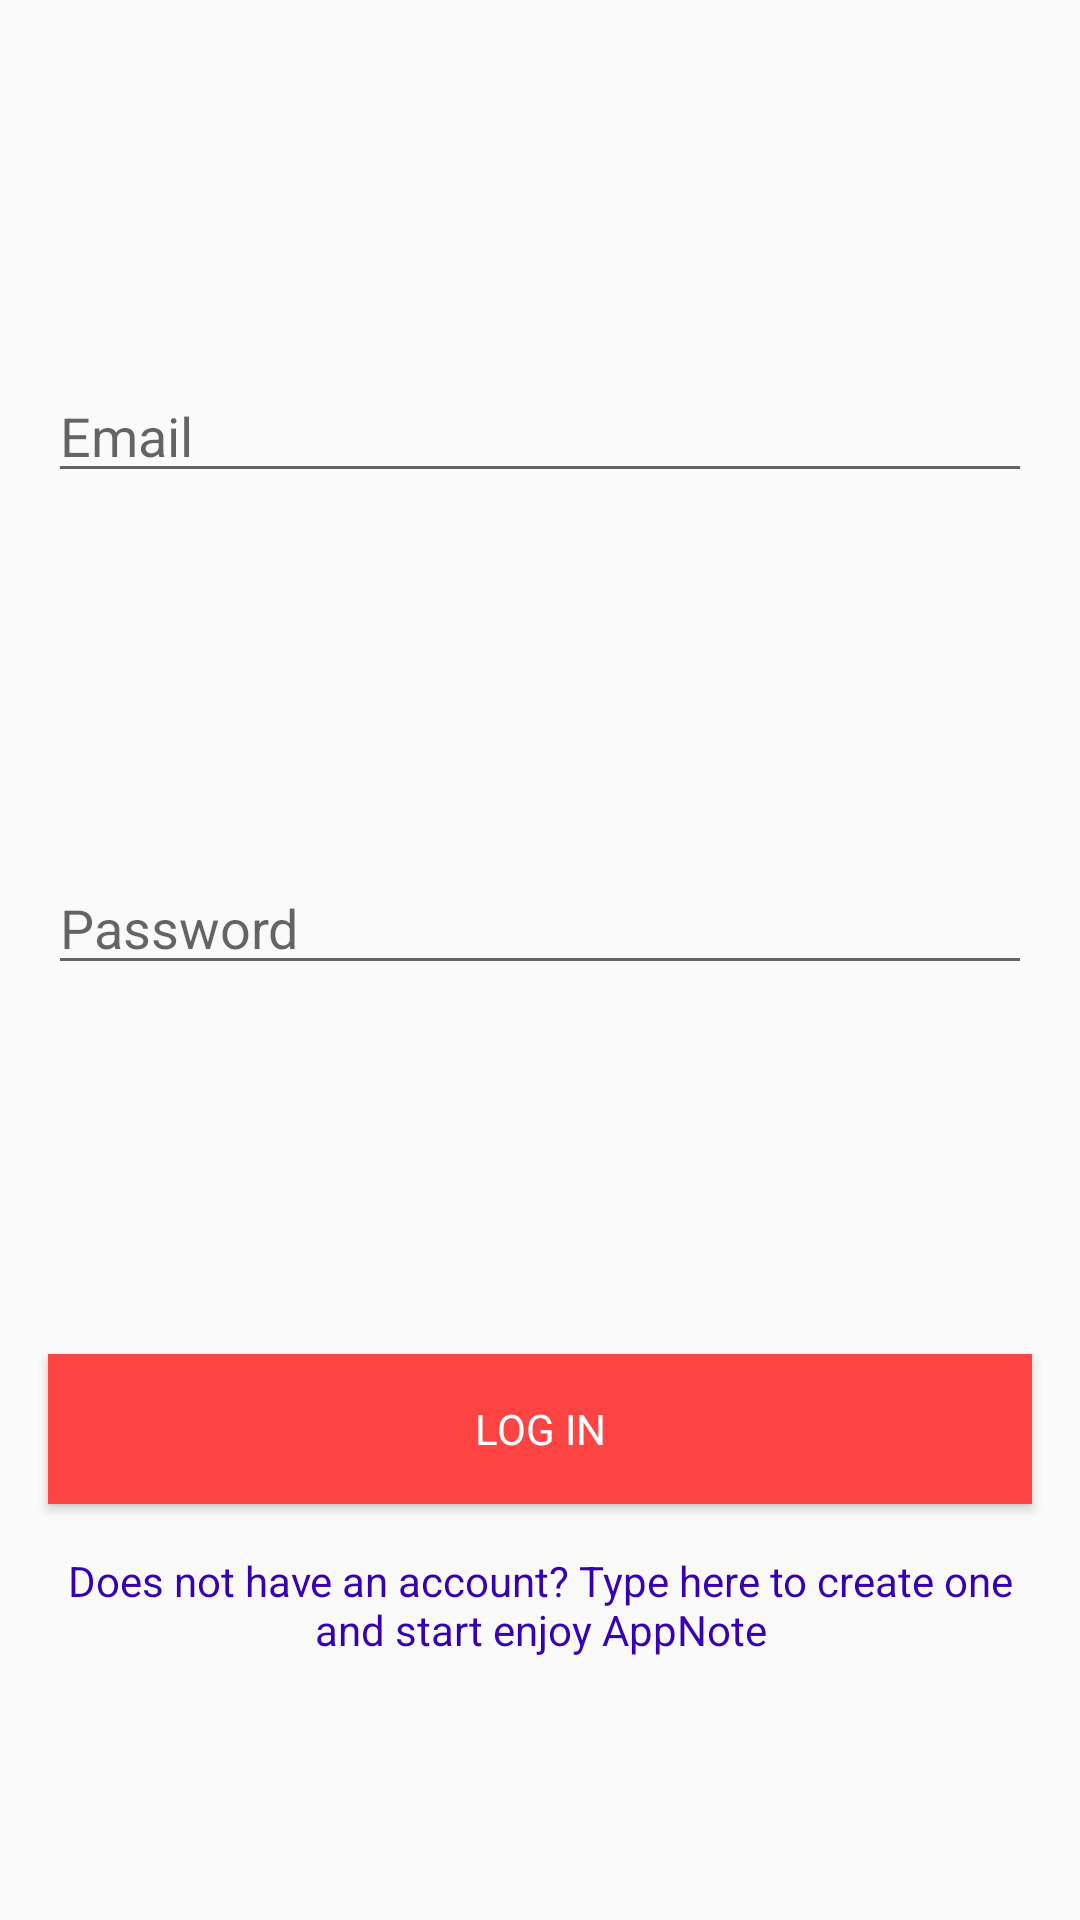

This screen was rendered from an Android layout file. Write that file and the resources it references.
<!-- AndroidManifest.xml: application theme AppTheme -->
<!-- res/layout/activity_login.xml -->
<?xml version="1.0" encoding="utf-8"?>
<androidx.constraintlayout.widget.ConstraintLayout xmlns:android="http://schemas.android.com/apk/res/android"
    xmlns:app="http://schemas.android.com/apk/res-auto"
    xmlns:tools="http://schemas.android.com/tools"
    android:id="@+id/container"
    android:layout_width="match_parent"
    android:layout_height="match_parent"
    android:paddingLeft="@dimen/activity_horizontal_margin"
    android:paddingTop="@dimen/activity_vertical_margin"
    android:paddingRight="@dimen/activity_horizontal_margin"
    android:paddingBottom="@dimen/activity_vertical_margin"
    tools:context=".view.login.LoginActivity">

    <Button
        style="@style/button_style"
        android:id="@+id/login"
        android:text="@string/btn_log_in"
        android:textColor="@android:color/white"
        app:layout_constraintBottom_toBottomOf="parent"
        app:layout_constraintEnd_toEndOf="parent"
        app:layout_constraintStart_toStartOf="parent"
        app:layout_constraintTop_toBottomOf="@+id/password" />

    <EditText
        android:id="@+id/username"
        android:layout_width="0dp"
        android:layout_height="wrap_content"
        android:layout_marginStart="16dp"
        android:layout_marginLeft="16dp"
        android:layout_marginEnd="16dp"
        android:layout_marginRight="16dp"
        android:autofillHints="@string/prompt_email"
        android:hint="@string/prompt_email"
        android:inputType="textEmailAddress"
        android:selectAllOnFocus="true"
        app:layout_constraintBottom_toTopOf="@id/password"
        app:layout_constraintEnd_toEndOf="parent"
        app:layout_constraintStart_toStartOf="parent"
        app:layout_constraintTop_toTopOf="parent" />

    <EditText
        android:id="@+id/password"
        android:layout_width="0dp"
        android:layout_height="wrap_content"
        android:layout_marginStart="16dp"
        android:layout_marginLeft="16dp"
        android:layout_marginEnd="16dp"
        android:layout_marginRight="16dp"
        android:autofillHints="@string/prompt_password"
        android:hint="@string/prompt_password"
        android:imeOptions="actionDone"
        android:inputType="textPassword"
        android:selectAllOnFocus="true"
        app:layout_constraintBottom_toTopOf="@id/login"
        app:layout_constraintEnd_toEndOf="parent"
        app:layout_constraintHorizontal_bias="0.25"
        app:layout_constraintStart_toStartOf="parent"
        app:layout_constraintTop_toBottomOf="@+id/username" />

    <TextView
        android:id="@+id/txt_create_account"
        android:layout_width="0dp"
        android:layout_height="wrap_content"
        android:layout_marginStart="16dp"
        android:layout_marginLeft="16dp"
        android:layout_marginTop="16dp"
        android:layout_marginEnd="16dp"
        android:layout_marginRight="16dp"
        android:gravity="center"
        android:text="@string/txtCreateAccount"
        android:textColor="@color/colorPrimaryDark"
        app:layout_constraintEnd_toEndOf="parent"
        app:layout_constraintStart_toStartOf="parent"
        app:layout_constraintTop_toBottomOf="@+id/login" />
</androidx.constraintlayout.widget.ConstraintLayout>
<!-- resources referenced by this layout -->
<resources>
  <color name="colorPrimaryDark">#3700B3</color>
  <string name="btn_log_in">LOG IN</string>
  <string name="prompt_email">Email</string>
  <string name="prompt_password">Password</string>
  <string name="txtCreateAccount">Does not have an account? Type here to create one and start enjoy AppNote</string>
  <style name="button_style" parent="@android:style/Widget.Button">
          <item name="android:layout_width">0dp</item>
          <item name="android:layout_height">50dp</item>
          <item name="android:layout_marginStart">16dp</item>
          <item name="android:layout_marginLeft">16dp</item>
          <item name="android:layout_marginEnd">16dp</item>
          <item name="android:layout_marginRight">16dp</item>
          <item name="android:layout_marginBottom">16dp</item>
          <item name="android:background">?colorAccent</item>
          <item name="android:textColor">@android:color/white</item>
      </style>
  <style name="AppTheme" parent="Theme.AppCompat.Light.DarkActionBar">
          
          <item name="colorPrimary">@color/colorPrimary</item>
          <item name="colorPrimaryDark">@color/colorPrimaryDark</item>
          <item name="colorAccent">@color/colorAccent</item>
      </style>
  <color name="colorPrimary">#6200EE</color>
  <color name="colorAccent">@android:color/holo_red_light</color>
</resources>
